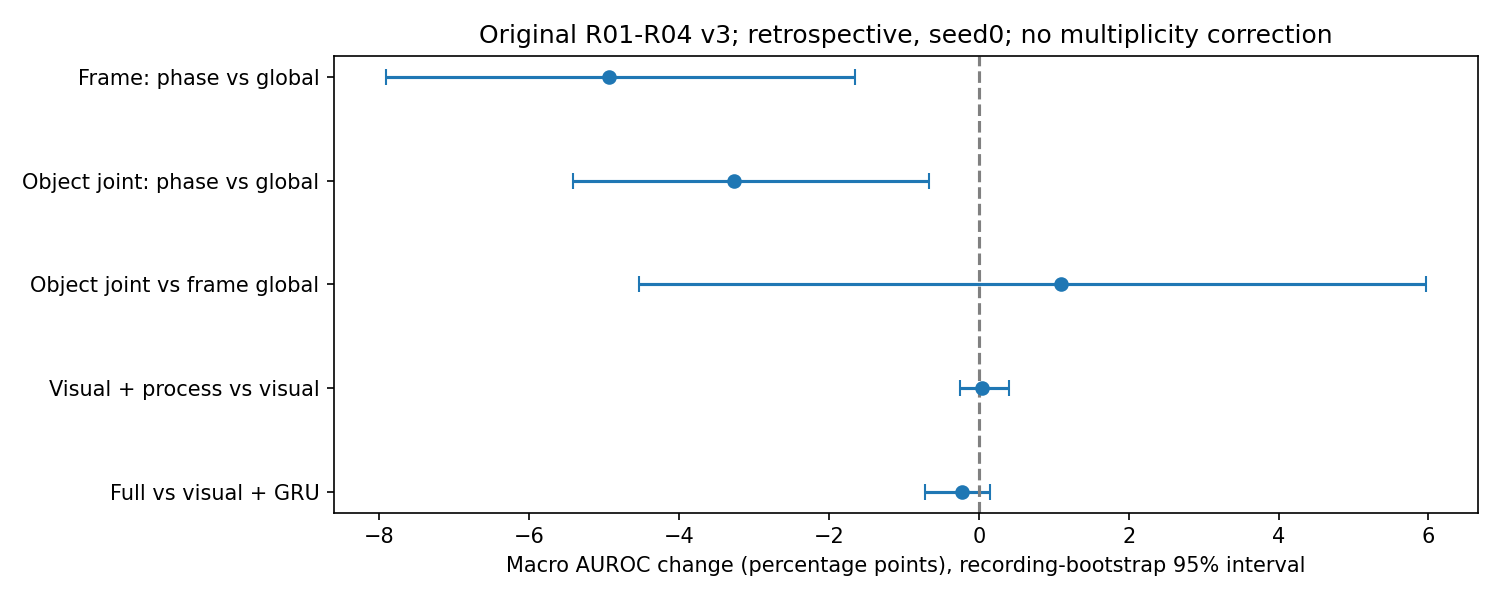

The data file committed next to this chart (first rows):
contrast, before_AUROC, after_AUROC, delta_pp, bootstrap95_pp
프레임에 phase 조건 추가, 72.21%, 67.27%, -4.94pp, [-7.91, -1.65]
객체 결합에 phase 조건 추가, 73.32%, 70.05%, -3.27pp, [-5.42, -0.66]
전역 프레임 → 전역 객체 결합, 72.21%, 73.32%, +1.10pp, [-4.53, +5.96]
Visual에 공정 규칙 추가, 70.31%, 70.35%, +0.04pp, [-0.25, +0.40]
Visual+GRU에 공정 규칙 추가, 72.31%, 72.08%, -0.23pp, [-0.72, +0.15]
